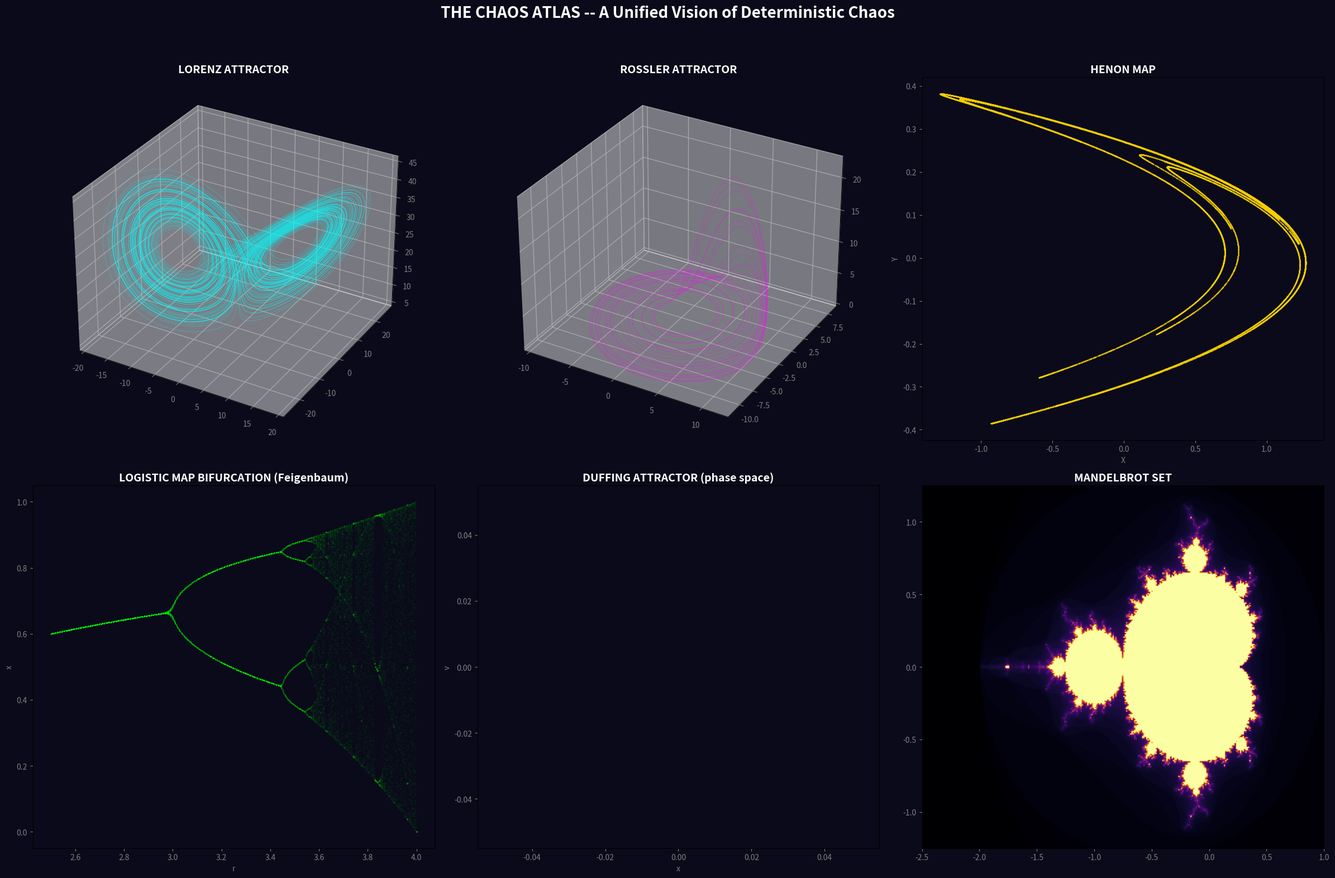

Recreate this plot in Python.
"""
Discovery #007: The Chaos Atlas
A unified image bringing together all chaotic systems discovered.
"""
import matplotlib
matplotlib.use('Agg')
import numpy as np
import matplotlib.pyplot as plt
from mpl_toolkits.mplot3d import Axes3D

def lorenz_rk4(x0, y0, z0, dt, steps, sigma=10, rho=28, beta=8/3):
    xs, ys, zs = np.zeros(steps), np.zeros(steps), np.zeros(steps)
    x, y, z = x0, y0, z0
    for i in range(steps):
        xs[i], ys[i], zs[i] = x, y, z
        k1x = sigma*(y-x); k1y = x*(rho-z)-y; k1z = x*y-beta*z
        x2=x+0.5*dt*k1x; y2=y+0.5*dt*k1y; z2=z+0.5*dt*k1z
        k2x=sigma*(y2-x2); k2y=x2*(rho-z2)-y2; k2z=x2*y2-beta*z2
        x3=x+0.5*dt*k2x; y3=y+0.5*dt*k2y; z3=z+0.5*dt*k2z
        k3x=sigma*(y3-x3); k3y=x3*(rho-z3)-y3; k3z=x3*y3-beta*z3
        x4=x+dt*k3x; y4=y+dt*k3y; z4=z+dt*k3z
        k4x=sigma*(y4-x4); k4y=x4*(rho-z4)-y4; k4z=x4*y4-beta*z4
        x += dt/6*(k1x+2*k2x+2*k3x+k4x)
        y += dt/6*(k1y+2*k2y+2*k3y+k4y)
        z += dt/6*(k1z+2*k2z+2*k3z+k4z)
    return xs, ys, zs

def rossler_rk4(x0, y0, z0, dt, steps, a=0.2, b=0.2, c=5.7):
    xs, ys, zs = np.zeros(steps), np.zeros(steps), np.zeros(steps)
    x, y, z = x0, y0, z0
    for i in range(steps):
        xs[i], ys[i], zs[i] = x, y, z
        k1x=-y-z; k1y=x+a*y; k1z=b+z*(x-c)
        x2=x+0.5*dt*k1x; y2=y+0.5*dt*k1y; z2=z+0.5*dt*k1z
        k2x=-y2-z2; k2y=x2+a*y2; k2z=b+z2*(x2-c)
        x3=x+0.5*dt*k2x; y3=y+0.5*dt*k2y; z3=z+0.5*dt*k2z
        k3x=-y3-z3; k3y=x3+a*y3; k3z=b+z3*(x3-c)
        x4=x+dt*k3x; y4=y+dt*k3y; z4=z+dt*k3z
        k4x=-y4-z4; k4y=x4+a*y4; k4z=b+z4*(x4-c)
        x += dt/6*(k1x+2*k2x+2*k3x+k4x)
        y += dt/6*(k1y+2*k2y+2*k3y+k4y)
        z += dt/6*(k1z+2*k2z+2*k3z+k4z)
    return xs, ys, zs

def henon(x0, y0, a, b, n):
    xs, ys = np.zeros(n), np.zeros(n)
    x, y = x0, y0
    for i in range(n):
        xs[i], ys[i] = x, y
        x, y = 1 - a*x*x + y, b*x
    return xs, ys

print("Generating Lorenz...")
lx, ly, lz = lorenz_rk4(1, 1, 1, 0.01, 15000)
print("Generating Rossler...")
rx, ry, rz = rossler_rk4(1, 0, 0, 0.01, 15000)
print("Generating Henon...")
hx, hy = henon(0.1, 0.0, 1.4, 0.3, 80000)

fig = plt.figure(figsize=(24, 16))
fig.patch.set_facecolor('#0a0a1a')

# Lorenz 3D
ax1 = fig.add_subplot(231, projection='3d')
ax1.plot(lx[2000:], ly[2000:], lz[2000:], linewidth=0.3, color='cyan', alpha=0.7)
ax1.set_facecolor('#0a0a1a')
ax1.set_title('LORENZ ATTRACTOR', fontsize=14, color='white', fontweight='bold')
ax1.tick_params(colors='gray')

# Rossler 3D
ax2 = fig.add_subplot(232, projection='3d')
ax2.plot(rx[2000:], ry[2000:], rz[2000:], linewidth=0.3, color='magenta', alpha=0.7)
ax2.set_facecolor('#0a0a1a')
ax2.set_title('ROSSLER ATTRACTOR', fontsize=14, color='white', fontweight='bold')
ax2.tick_params(colors='gray')

# Henon 2D
ax3 = fig.add_subplot(233)
ax3.set_facecolor('#0a0a1a')
ax3.scatter(hx[1000:], hy[1000:], s=0.1, alpha=0.3, c='gold')
ax3.set_title('HENON MAP', fontsize=14, color='white', fontweight='bold')
ax3.tick_params(colors='gray')
ax3.set_xlabel('X', color='gray'); ax3.set_ylabel('Y', color='gray')

# Logistic map bifurcation
ax4 = fig.add_subplot(234)
ax4.set_facecolor('#0a0a1a')
r_vals = np.linspace(2.5, 4.0, 500)
for r in r_vals:
    x_log = 0.5
    for _ in range(100): x_log = r * x_log * (1 - x_log)
    vals = []
    for _ in range(100):
        x_log = r * x_log * (1 - x_log)
        vals.append(x_log)
    ax4.scatter([r]*len(vals), vals, s=0.01, c='lime', alpha=0.3)
ax4.set_title('LOGISTIC MAP BIFURCATION (Feigenbaum)', fontsize=14, color='white', fontweight='bold')
ax4.tick_params(colors='gray')
ax4.set_xlabel('r', color='gray'); ax4.set_ylabel('x', color='gray')

# Duffing
ax5 = fig.add_subplot(235)
ax5.set_facecolor('#0a0a1a')
dt = 0.05
x, v = 0.1, 0.0
xs_d, vs_d = [], []
for i in range(50000):
    dd = -x + x**3 + 0.3*np.cos(1.0*i*dt) - 0.15*v
    v += dd * dt
    x += v * dt
    xs_d.append(x); vs_d.append(v)
ax5.scatter(xs_d[5000:], vs_d[5000:], s=0.1, alpha=0.3, c='orange')
ax5.set_title('DUFFING ATTRACTOR (phase space)', fontsize=14, color='white', fontweight='bold')
ax5.tick_params(colors='gray')
ax5.set_xlabel('x', color='gray'); ax5.set_ylabel('v', color='gray')

# Mandelbrot
ax6 = fig.add_subplot(236)
ax6.set_facecolor('#0a0a1a')
xmin, xmax, ymin, ymax = -2.5, 1.0, -1.25, 1.25
width, height = 300, 300
xx = np.linspace(xmin, xmax, width)
yy = np.linspace(ymin, ymax, height)
X, Y = np.meshgrid(xx, yy)
C = X + 1j * Y
Z = np.zeros_like(C)
M = np.zeros(C.shape)
for it in range(80):
    mask = np.abs(Z) < 2
    Z[mask] = Z[mask]**2 + C[mask]
    M[mask] = it
ax6.imshow(M, extent=[xmin, xmax, ymin, ymax], cmap='inferno', aspect='auto')
ax6.set_title('MANDELBROT SET', fontsize=14, color='white', fontweight='bold')
ax6.tick_params(colors='gray')

fig.suptitle('THE CHAOS ATLAS -- A Unified Vision of Deterministic Chaos',
             fontsize=20, color='white', fontweight='bold', y=0.98)
plt.tight_layout(rect=[0, 0, 1, 0.95])
plt.savefig('chaos_atlas.png', dpi=150, bbox_inches='tight', facecolor='#0a0a1a')
print("Chaos Atlas saved to chaos_atlas.png")
